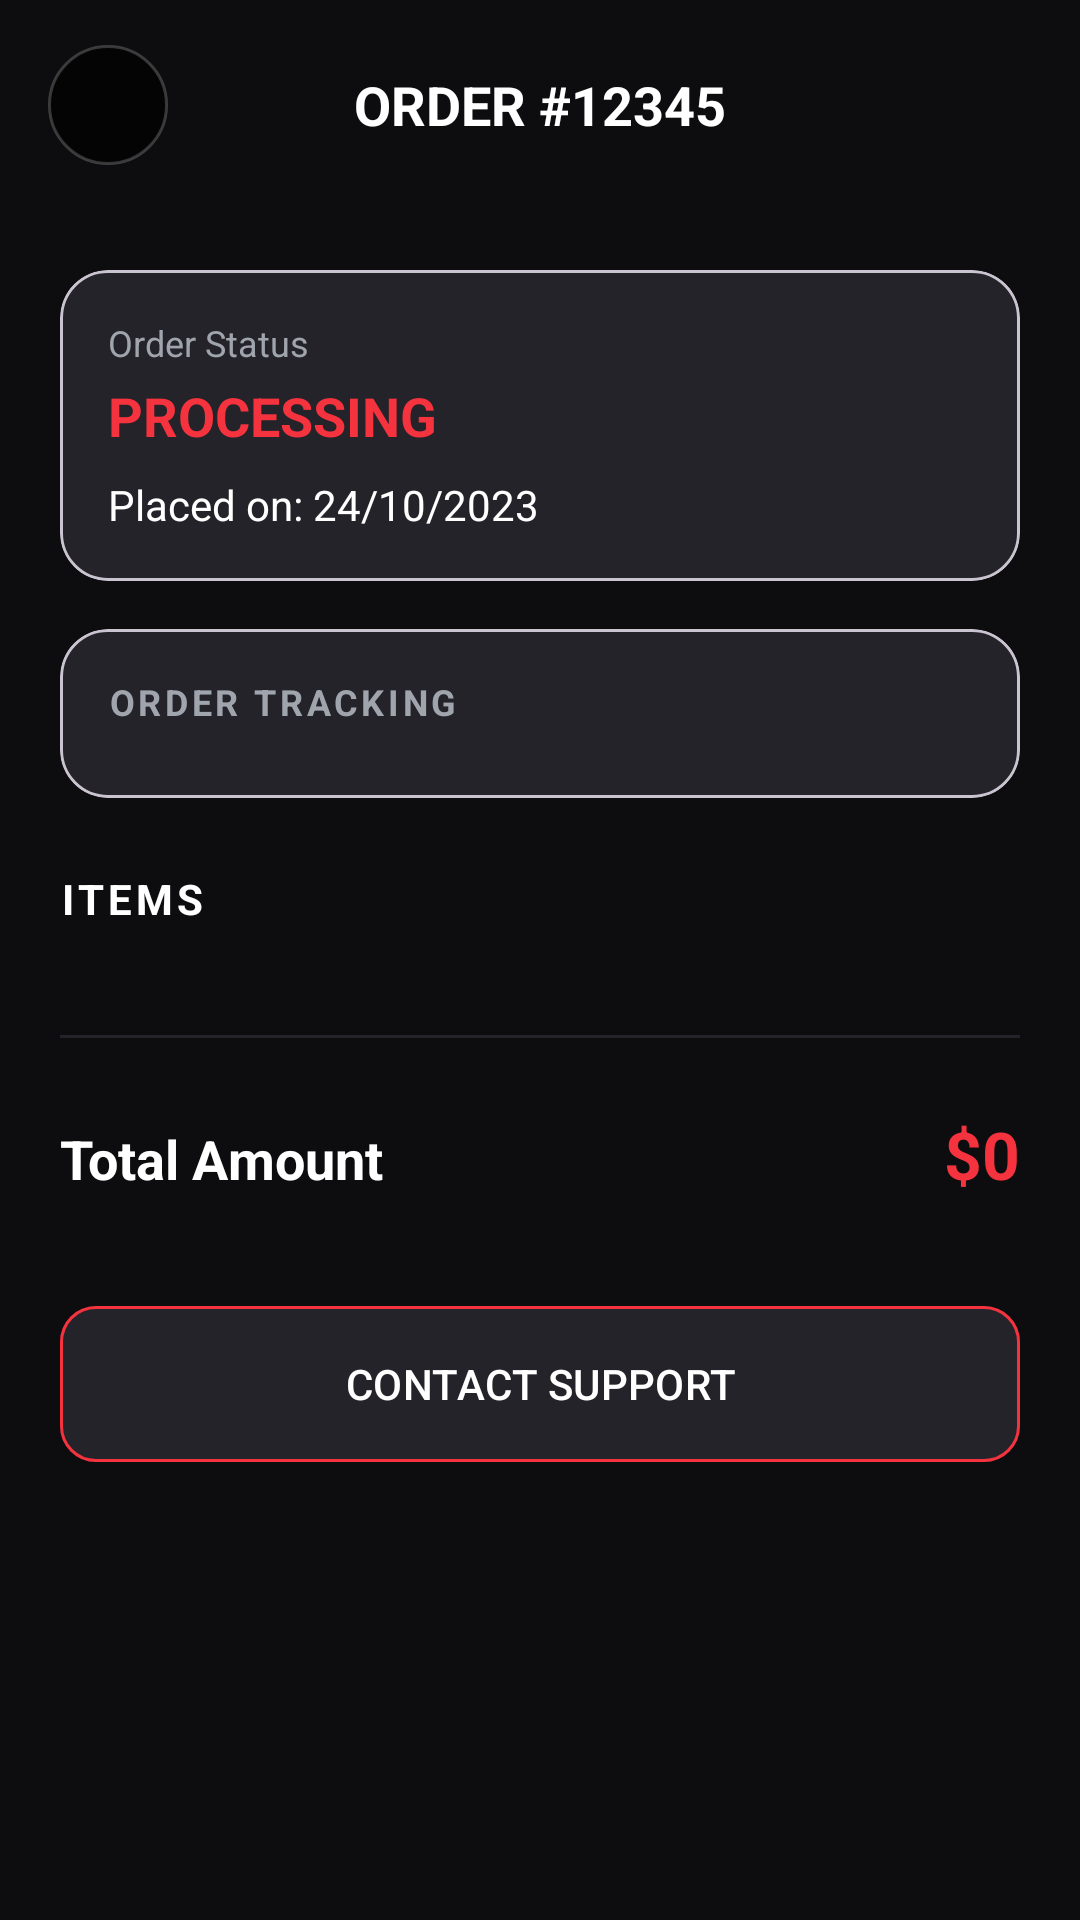

The Android layout XML behind this screen, and the referenced resources:
<!-- AndroidManifest.xml: application theme Theme.Bai1 -->
<!-- res/layout/activity_order_details.xml -->
<?xml version="1.0" encoding="utf-8"?>
<androidx.constraintlayout.widget.ConstraintLayout xmlns:android="http://schemas.android.com/apk/res/android"
    xmlns:app="http://schemas.android.com/apk/res-auto"
    xmlns:tools="http://schemas.android.com/tools"
    android:layout_width="match_parent"
    android:layout_height="match_parent"
    android:background="@color/black">

    <RelativeLayout
        android:id="@+id/rlHeader"
        android:layout_width="match_parent"
        android:layout_height="70dp"
        android:paddingHorizontal="16dp"
        app:layout_constraintTop_toTopOf="parent">

        <ImageView
            android:id="@+id/btnBack"
            android:layout_width="40dp"
            android:layout_height="40dp"
            android:layout_centerVertical="true"
            android:background="@drawable/bg_circle_dark"
            android:padding="10dp"
            android:src="@drawable/ic_back"
            app:tint="@color/white"
            android:contentDescription="@string/back" />

        <TextView
            android:id="@+id/tvOrderTitle"
            android:layout_width="wrap_content"
            android:layout_height="wrap_content"
            android:layout_centerInParent="true"
            android:text="ORDER #12345"
            android:textColor="@color/white"
            android:textSize="18sp"
            android:textStyle="bold" />
    </RelativeLayout>

    <ScrollView
        android:layout_width="match_parent"
        android:layout_height="0dp"
        app:layout_constraintBottom_toBottomOf="parent"
        app:layout_constraintTop_toBottomOf="@id/rlHeader">

        <LinearLayout
            android:layout_width="match_parent"
            android:layout_height="wrap_content"
            android:orientation="vertical"
            android:padding="20dp">

            <com.google.android.material.card.MaterialCardView
                android:layout_width="match_parent"
                android:layout_height="wrap_content"
                app:cardBackgroundColor="@color/jdm_grey"
                app:cardCornerRadius="16dp"
                app:cardElevation="0dp">

                <LinearLayout
                    android:layout_width="match_parent"
                    android:layout_height="wrap_content"
                    android:orientation="vertical"
                    android:padding="16dp">

                    <TextView
                        android:layout_width="wrap_content"
                        android:layout_height="wrap_content"
                        android:text="@string/order_status"
                        android:textColor="@color/text_secondary"
                        android:textSize="12sp" />

                    <TextView
                        android:id="@+id/tvDetailStatus"
                        android:layout_width="wrap_content"
                        android:layout_height="wrap_content"
                        android:text="PROCESSING"
                        android:textColor="@color/jdm_red"
                        android:textStyle="bold"
                        android:textSize="18sp"
                        android:layout_marginTop="4dp" />

                    <TextView
                        android:id="@+id/tvDetailDate"
                        android:layout_width="wrap_content"
                        android:layout_height="wrap_content"
                        android:layout_marginTop="8dp"
                        android:text="Placed on: 24/10/2023"
                        android:textColor="@color/white" />
                </LinearLayout>
            </com.google.android.material.card.MaterialCardView>

            <com.google.android.material.card.MaterialCardView
                android:layout_width="match_parent"
                android:layout_height="wrap_content"
                android:layout_marginTop="16dp"
                app:cardBackgroundColor="@color/jdm_grey"
                app:cardCornerRadius="16dp"
                app:cardElevation="0dp">

                <LinearLayout
                    android:layout_width="match_parent"
                    android:layout_height="wrap_content"
                    android:orientation="vertical"
                    android:padding="16dp">

                    <TextView
                        android:layout_width="wrap_content"
                        android:layout_height="wrap_content"
                        android:text="@string/tracking_title"
                        android:textColor="@color/text_secondary"
                        android:textSize="12sp"
                        android:textStyle="bold"
                        android:letterSpacing="0.1"
                        android:layout_marginBottom="8dp" />

                    <LinearLayout
                        android:id="@+id/llTracking"
                        android:layout_width="match_parent"
                        android:layout_height="wrap_content"
                        android:orientation="vertical" />
                </LinearLayout>
            </com.google.android.material.card.MaterialCardView>

            <TextView
                android:layout_width="wrap_content"
                android:layout_height="wrap_content"
                android:layout_marginTop="24dp"
                android:text="@string/items_label"
                android:textColor="@color/white"
                android:textStyle="bold"
                android:letterSpacing="0.1" />

            <androidx.recyclerview.widget.RecyclerView
                android:id="@+id/rvOrderItems"
                android:layout_width="match_parent"
                android:layout_height="wrap_content"
                android:layout_marginTop="12dp"
                android:nestedScrollingEnabled="false"
                tools:listitem="@layout/item_cart_item" />

            <View
                android:layout_width="match_parent"
                android:layout_height="1dp"
                android:layout_marginVertical="24dp"
                android:background="@color/placeholder" />

            <LinearLayout
                android:layout_width="match_parent"
                android:layout_height="wrap_content"
                android:orientation="horizontal">
                <TextView
                    android:layout_width="0dp"
                    android:layout_height="wrap_content"
                    android:layout_weight="1"
                    android:text="@string/total_amount"
                    android:textColor="@color/white"
                    android:textSize="18sp"
                    android:textStyle="bold" />
                <TextView
                    android:id="@+id/tvDetailTotal"
                    android:layout_width="wrap_content"
                    android:layout_height="wrap_content"
                    android:text="$0"
                    android:textColor="@color/jdm_red"
                    android:textSize="22sp"
                    android:textStyle="bold" />
            </LinearLayout>

            <com.google.android.material.button.MaterialButton
                android:id="@+id/btnSupport"
                android:layout_width="match_parent"
                android:layout_height="60dp"
                android:layout_marginTop="32dp"
                android:text="@string/contact_support"
                android:textColor="@color/white"
                app:backgroundTint="@color/jdm_grey"
                app:strokeColor="@color/jdm_red"
                app:strokeWidth="1dp"
                app:cornerRadius="12dp" />

        </LinearLayout>
    </ScrollView>

</androidx.constraintlayout.widget.ConstraintLayout>
<!-- res/layout/item_cart_item.xml (included above) -->
<?xml version="1.0" encoding="utf-8"?>
<com.google.android.material.card.MaterialCardView xmlns:android="http://schemas.android.com/apk/res/android"
    xmlns:app="http://schemas.android.com/apk/res-auto"
    android:layout_width="match_parent"
    android:layout_height="wrap_content"
    android:layout_marginBottom="12dp"
    app:cardBackgroundColor="@color/jdm_grey"
    app:cardCornerRadius="16dp"
    app:cardElevation="0dp">

    <LinearLayout
        android:layout_width="match_parent"
        android:layout_height="wrap_content"
        android:orientation="horizontal"
        android:padding="12dp">

        <com.google.android.material.imageview.ShapeableImageView
            android:id="@+id/imgCartItem"
            android:layout_width="100dp"
            android:layout_height="80dp"
            android:background="@drawable/bg_hero_placeholder"
            android:scaleType="centerCrop"
            android:src="@drawable/ic_car_placeholder"
            app:shapeAppearanceOverlay="@style/RoundedImage12" />

        <LinearLayout
            android:layout_width="0dp"
            android:layout_height="wrap_content"
            android:layout_weight="1"
            android:layout_marginStart="16dp"
            android:layout_gravity="center_vertical"
            android:orientation="vertical">

            <TextView
                android:id="@+id/tvCartItemName"
                android:layout_width="wrap_content"
                android:layout_height="wrap_content"
                android:text="Car Name"
                android:textColor="@color/white"
                android:textSize="16sp"
                android:textStyle="bold" />

            <TextView
                android:id="@+id/tvCartItemPrice"
                android:layout_width="wrap_content"
                android:layout_height="wrap_content"
                android:layout_marginTop="4dp"
                android:text="$0"
                android:textColor="@color/jdm_red"
                android:textStyle="bold" />

            
            <LinearLayout
                android:id="@+id/llQty"
                android:layout_width="wrap_content"
                android:layout_height="wrap_content"
                android:layout_marginTop="10dp"
                android:background="@drawable/bg_qty_stepper"
                android:gravity="center_vertical"
                android:orientation="horizontal">

                <TextView
                    android:id="@+id/btnQtyMinus"
                    android:layout_width="34dp"
                    android:layout_height="34dp"
                    android:gravity="center"
                    android:text="−"
                    android:textColor="@color/jdm_red"
                    android:textSize="20sp"
                    android:textStyle="bold" />

                <TextView
                    android:id="@+id/tvQty"
                    android:layout_width="32dp"
                    android:layout_height="wrap_content"
                    android:gravity="center"
                    android:text="1"
                    android:textColor="@color/white"
                    android:textSize="15sp"
                    android:textStyle="bold" />

                <TextView
                    android:id="@+id/btnQtyPlus"
                    android:layout_width="34dp"
                    android:layout_height="34dp"
                    android:gravity="center"
                    android:text="+"
                    android:textColor="@color/jdm_red"
                    android:textSize="20sp"
                    android:textStyle="bold" />
            </LinearLayout>
        </LinearLayout>

        <ImageView
            android:id="@+id/btnRemoveItem"
            android:layout_width="32dp"
            android:layout_height="32dp"
            android:layout_gravity="center_vertical"
            android:padding="4dp"
            android:src="@drawable/ic_delete"
            android:contentDescription="Remove"
            app:tint="@color/text_secondary" />

    </LinearLayout>
</com.google.android.material.card.MaterialCardView>
<!-- resources referenced by this layout -->
<resources>
  <color name="black">#FF0D0D0F</color>
  <color name="jdm_grey">#FF232329</color>
  <color name="jdm_red">#FFF5333F</color>
  <color name="placeholder">#FF232329</color>
  <color name="text_secondary">#FFA0A4AD</color>
  <color name="white">#FFFFFFFF</color>
  <!-- drawable bg_circle_dark (drawable) -->
  <?xml version="1.0" encoding="utf-8"?>
  <shape xmlns:android="http://schemas.android.com/apk/res/android"
      android:shape="oval">
      <solid android:color="#B3000000" />
      <stroke android:width="1dp" android:color="#33FFFFFF" />
  </shape>
  <!-- drawable bg_hero_placeholder (drawable) -->
  <?xml version="1.0" encoding="utf-8"?>
  <shape xmlns:android="http://schemas.android.com/apk/res/android">
      <gradient
          android:angle="135"
          android:startColor="#FF26262C"
          android:endColor="#FF131316" />
  </shape>
  <!-- drawable bg_qty_stepper (drawable) -->
  <?xml version="1.0" encoding="utf-8"?>
  <shape xmlns:android="http://schemas.android.com/apk/res/android"
      android:shape="rectangle">
      <solid android:color="@color/jdm_dark_grey" />
      <stroke android:width="1dp" android:color="#3A3A42" />
      <corners android:radius="18dp" />
  </shape>
  <!-- drawable ic_car_placeholder (drawable) -->
  <vector xmlns:android="http://schemas.android.com/apk/res/android"
      android:width="96dp"
      android:height="96dp"
      android:viewportWidth="24"
      android:viewportHeight="24"
      android:tint="#33FFFFFF">
      <path
          android:fillColor="#FFFFFFFF"
          android:pathData="M18.92,6.01C18.72,5.42 18.16,5 17.5,5h-11c-0.66,0 -1.21,0.42 -1.42,1.01L3,12v8c0,0.55 0.45,1 1,1h1c0.55,0 1,-0.45 1,-1v-1h12v1c0,0.55 0.45,1 1,1h1c0.55,0 1,-0.45 1,-1v-8l-2.08,-5.99zM6.5,16c-0.83,0 -1.5,-0.67 -1.5,-1.5S5.67,13 6.5,13s1.5,0.67 1.5,1.5S7.33,16 6.5,16zM17.5,16c-0.83,0 -1.5,-0.67 -1.5,-1.5s0.67,-1.5 1.5,-1.5 1.5,0.67 1.5,1.5 -0.67,1.5 -1.5,1.5zM5,11l1.5,-4.5h11L19,11L5,11z" />
  </vector>
  <string name="back">Back</string>
  <string name="contact_support">CONTACT SUPPORT</string>
  <string name="items_label">ITEMS</string>
  <string name="order_status">Order Status</string>
  <string name="total_amount">Total Amount</string>
  <string name="tracking_title">ORDER TRACKING</string>
  <style name="RoundedImage12">
          <item name="cornerFamily">rounded</item>
          <item name="cornerSize">12dp</item>
      </style>
  <style name="Theme.Bai1" parent="Theme.Material3.DayNight.NoActionBar">
          <item name="colorPrimary">@color/jdm_red</item>
          <item name="colorPrimaryVariant">@color/purple_700</item>
          <item name="colorOnPrimary">@color/white</item>
      </style>
  <color name="jdm_dark_grey">#FF16161A</color>
  <color name="purple_700">#FFB71C2B</color>
</resources>
